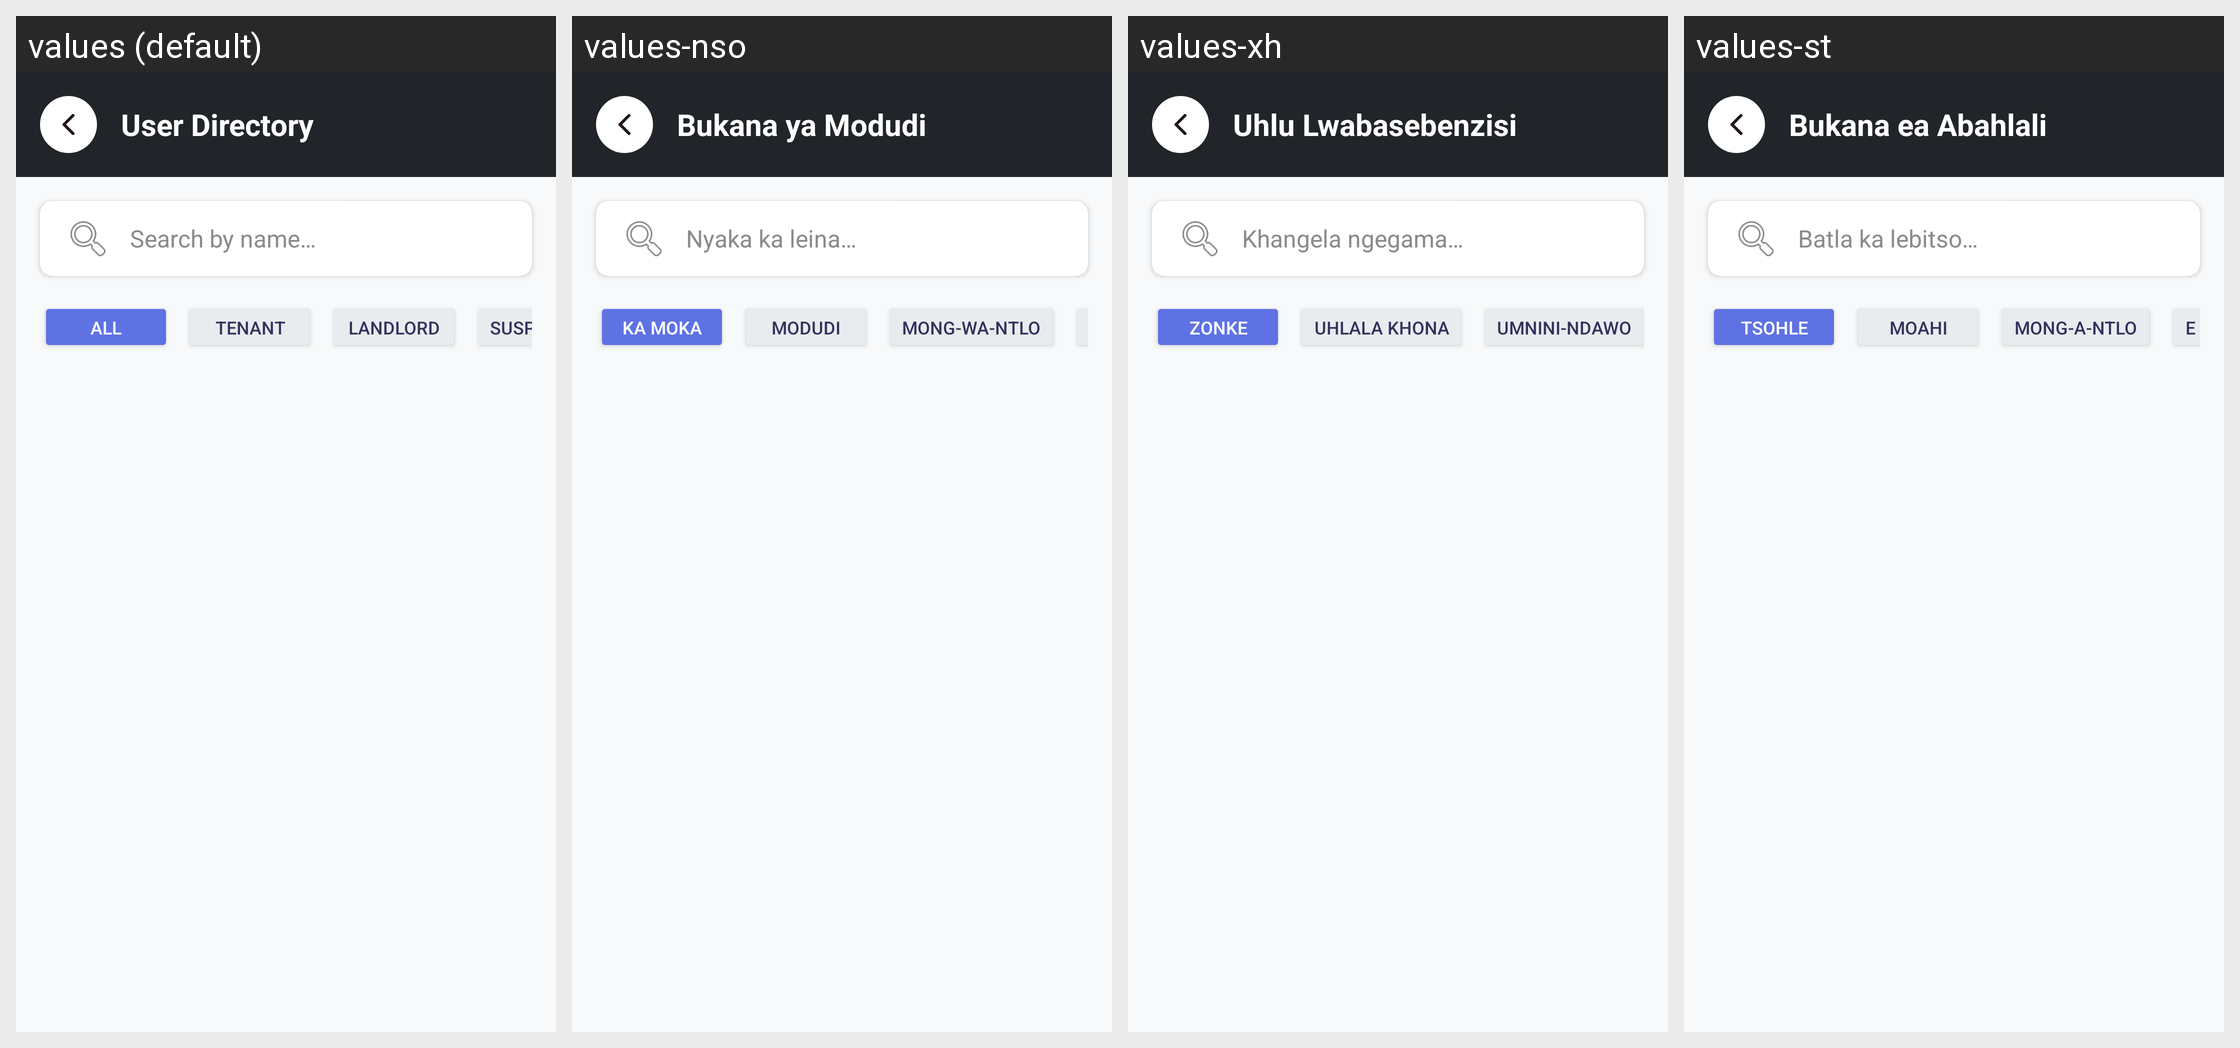

This grid shows one Android layout under several languages. Give, for every string resource on the screen, its name, the default text and each shown locale's text.
Android screen res/layout/activity_admin_users.xml rendered under 4 locales, left to right: values (default), values-nso, values-xh, values-st. Device: Nexus 5 (rendered at 1080×1920; each locale shown at half size, 540×960, under a caption strip naming it); theme Theme.IkhayaAccommodationSeekingApp.
Other locales in the repository, not shown: values-af, values-zu.
Strings drawn on this screen, with the default value and each locale's value (text and hints the layout hard-codes, and strings that could not be matched under every locale, appear in the picture but are not listed):

admin_user_directory
  values: User Directory
  values-nso: Bukana ya Modudi
  values-xh: Uhlu Lwabasebenzisi
  values-st: Bukana ea Abahlali

hint_search_users_admin
  values: Search by name…
  values-nso: Nyaka ka leina…
  values-xh: Khangela ngegama…
  values-st: Batla ka lebitso…

admin_filter_all
  values: All
  values-nso: Ka moka
  values-xh: Zonke
  values-st: Tsohle

tenant
  values: Tenant
  values-nso: Modudi
  values-xh: Uhlala Khona
  values-st: Moahi

landlord
  values: Landlord
  values-nso: Mong-wa-ntlo
  values-xh: Umnini-ndawo
  values-st: Mong-a-ntlo
